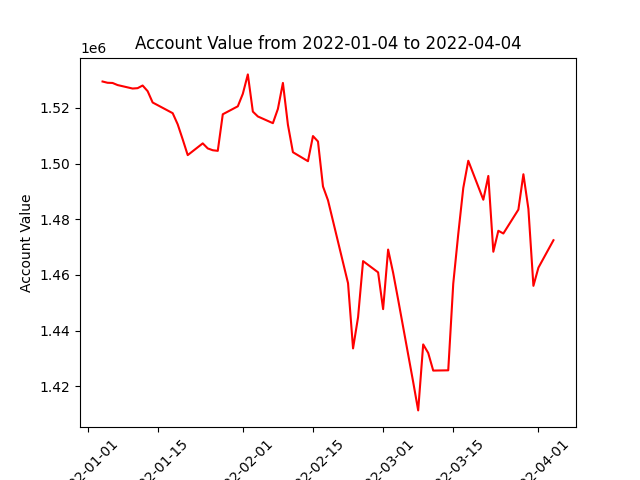

The table this chart was drawn from, first rows:
datadate, account_value
20220104, 1529424
20220105, 1528971
20220106, 1528901
20220107, 1528152
20220110, 1526904
20220111, 1527037
20220112, 1527987
20220113, 1525958
20220114, 1521893
20220118, 1518061
20220119, 1514056
20220120, 1508648
20220121, 1503013
20220124, 1507227
20220125, 1505408
20220126, 1504760
20220127, 1504542
20220128, 1517666
20220131, 1520527
20220201, 1525012
20220202, 1531975
20220203, 1518628
20220204, 1516878
20220207, 1514472
20220208, 1519592
20220209, 1528911
20220210, 1513905
20220211, 1504050
20220214, 1500830
20220215, 1509851
20220216, 1507900
20220217, 1491759
20220218, 1486794
20220222, 1457034
20220223, 1433644
20220224, 1444836
20220225, 1464976
20220228, 1460942
20220301, 1447741
20220302, 1469115
20220303, 1460790
20220304, 1451160
20220307, 1421612
20220308, 1411403
20220309, 1435079
20220310, 1432019
20220311, 1425696
20220314, 1425784
20220315, 1456895
20220316, 1474714
20220317, 1491217
20220318, 1500986
20220321, 1487006
20220322, 1495532
20220323, 1468343
20220324, 1475867
20220325, 1474882
20220328, 1483460
20220329, 1496144
20220330, 1483695
... 3 more rows
